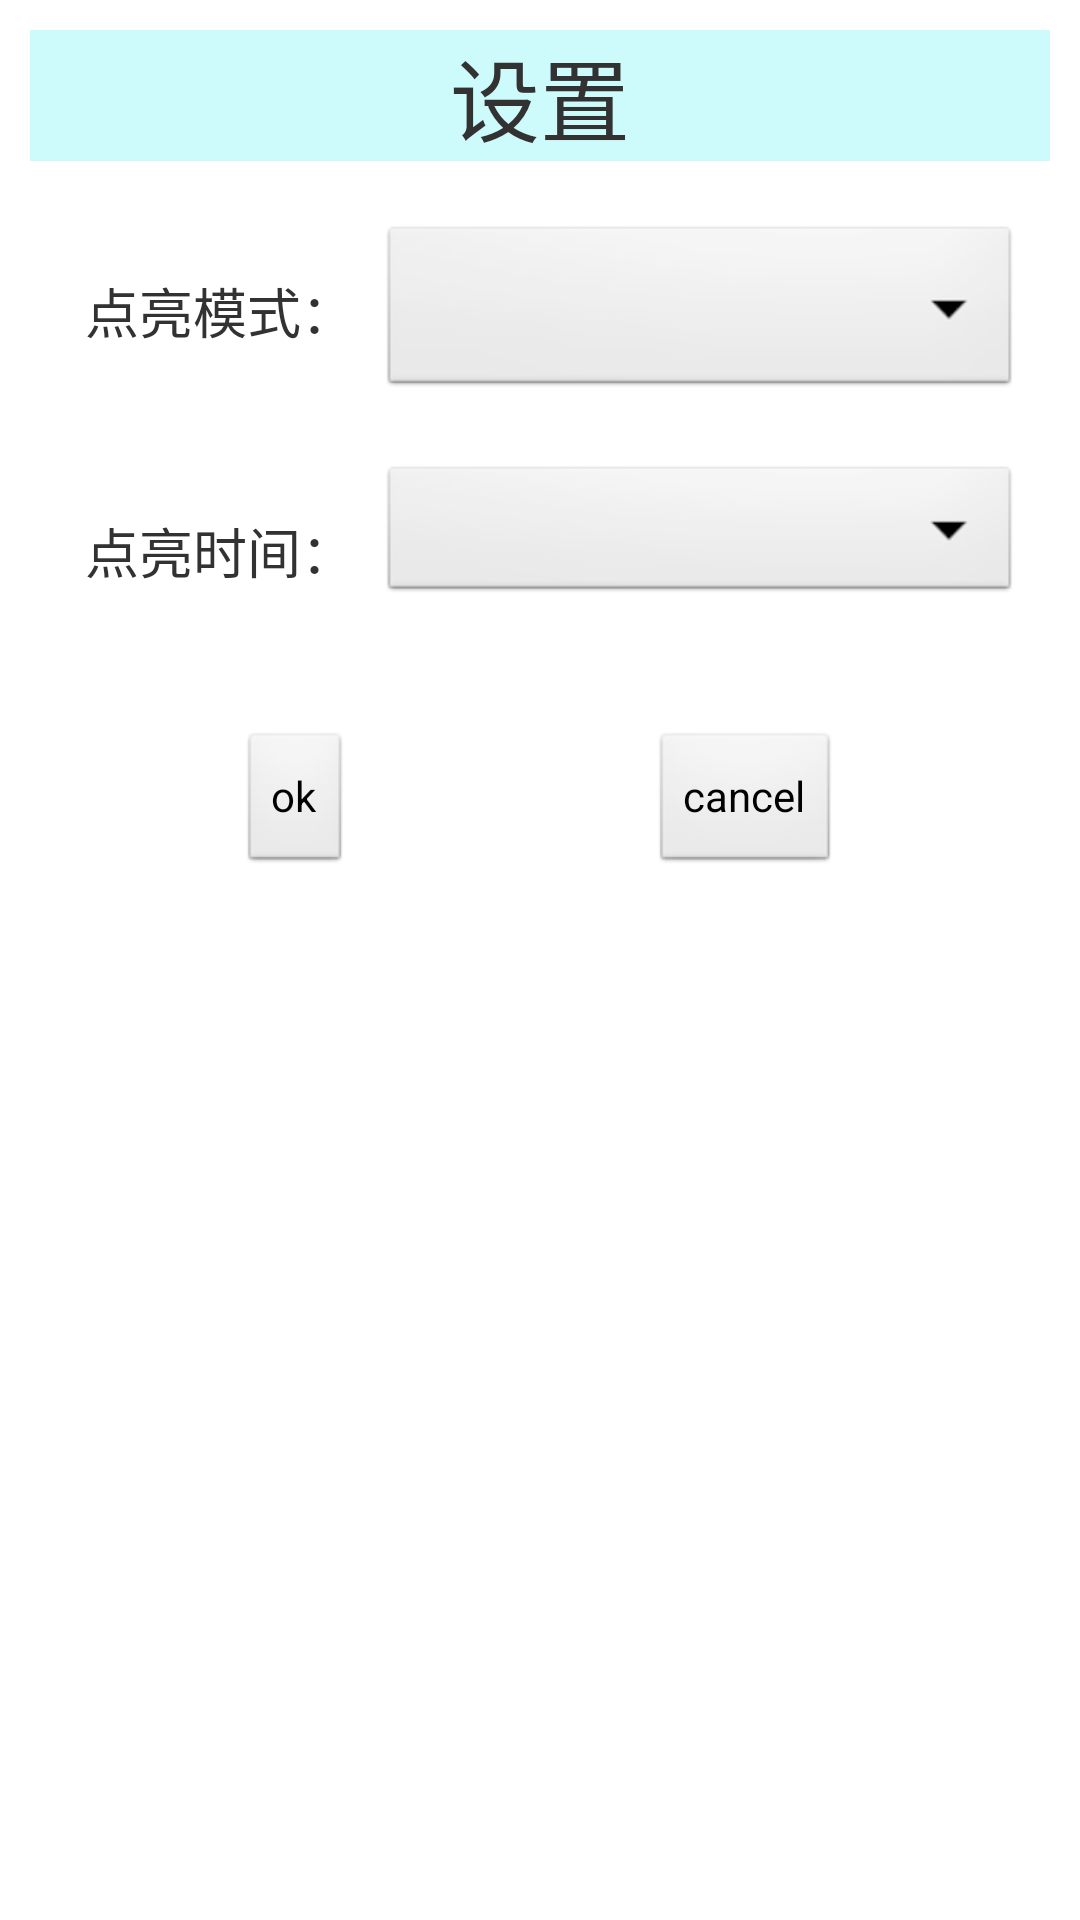

Write the Android layout XML for this screen, with the resource values it uses.
<!-- AndroidManifest.xml: application theme AppTheme -->
<!-- res/layout/setting.xml -->
<?xml version="1.0" encoding="utf-8"?>
<LinearLayout xmlns:android="http://schemas.android.com/apk/res/android"
    android:layout_width="match_parent"
    android:layout_height="wrap_content"
    android:padding="10dp"
    android:orientation="vertical">
    <TextView
        android:layout_width="match_parent"
        android:layout_height="wrap_content"
        android:gravity="center"
        android:textSize="30sp"
        android:background="#CDFAFA"
        android:text="设置"/>

    <View
        android:layout_width="match_parent"
        android:layout_height="1dp"
        android:visibility="gone"
        android:layout_marginTop="5dp"
        android:background="@color/black"/>
    <LinearLayout
        android:layout_width="match_parent"
        android:layout_height="80dp"
        android:layout_marginTop="10dp"
        android:padding="10dp"
        android:orientation="horizontal">
        <TextView
            android:layout_width="0dp"
            android:layout_height="match_parent"
            android:text="点亮模式："
            android:gravity="center"
            android:layout_weight="1"
            android:textSize="18sp"/>
        <Spinner
            android:id="@+id/filter_type"
            android:layout_width="0dp"
            android:layout_height="match_parent"
            android:layout_weight="2"/>
    </LinearLayout>
    <View
        android:layout_width="match_parent"
        android:layout_height="1dp"
        android:layout_marginTop="5dp"
        android:visibility="gone"
        android:background="@color/black"/>
    <LinearLayout
        android:layout_width="match_parent"
        android:layout_height="80dp"
        android:padding="10dp"
        android:orientation="horizontal">
        <TextView
            android:layout_width="0dp"
            android:layout_height="match_parent"
            android:gravity="center"
            android:text="点亮时间："
            android:layout_weight="1"
            android:textSize="18sp"/>
        <Spinner
            android:id="@+id/filter_time"
            android:layout_width="0dp"
            android:layout_height="wrap_content"
            android:layout_weight="2"/>
    </LinearLayout>
    <View
        android:layout_width="match_parent"
        android:layout_height="1dp"
        android:layout_marginTop="5dp"
        android:visibility="gone"
        android:background="@color/black"/>
    <LinearLayout
        android:layout_width="match_parent"
        android:layout_height="wrap_content"
        android:gravity="center"
        android:layout_marginTop="20dp"
        android:orientation="horizontal">
        <Button
            android:id="@+id/button_ok"
            android:layout_width="wrap_content"
            android:layout_height="wrap_content"
            android:text="ok"/>
        <Button
            android:id="@+id/button_cancel"
            android:layout_width="wrap_content"
            android:layout_height="wrap_content"
            android:layout_marginLeft="100dp"
            android:text="cancel"/>
    </LinearLayout>

</LinearLayout>
<!-- resources referenced by this layout -->
<resources>
  <color name="black">#FF000000</color>
  <style name="AppTheme" parent="AppBaseTheme">
          
      </style>
  <style name="AppBaseTheme" parent="android:Theme.Light">
          
      </style>
</resources>
